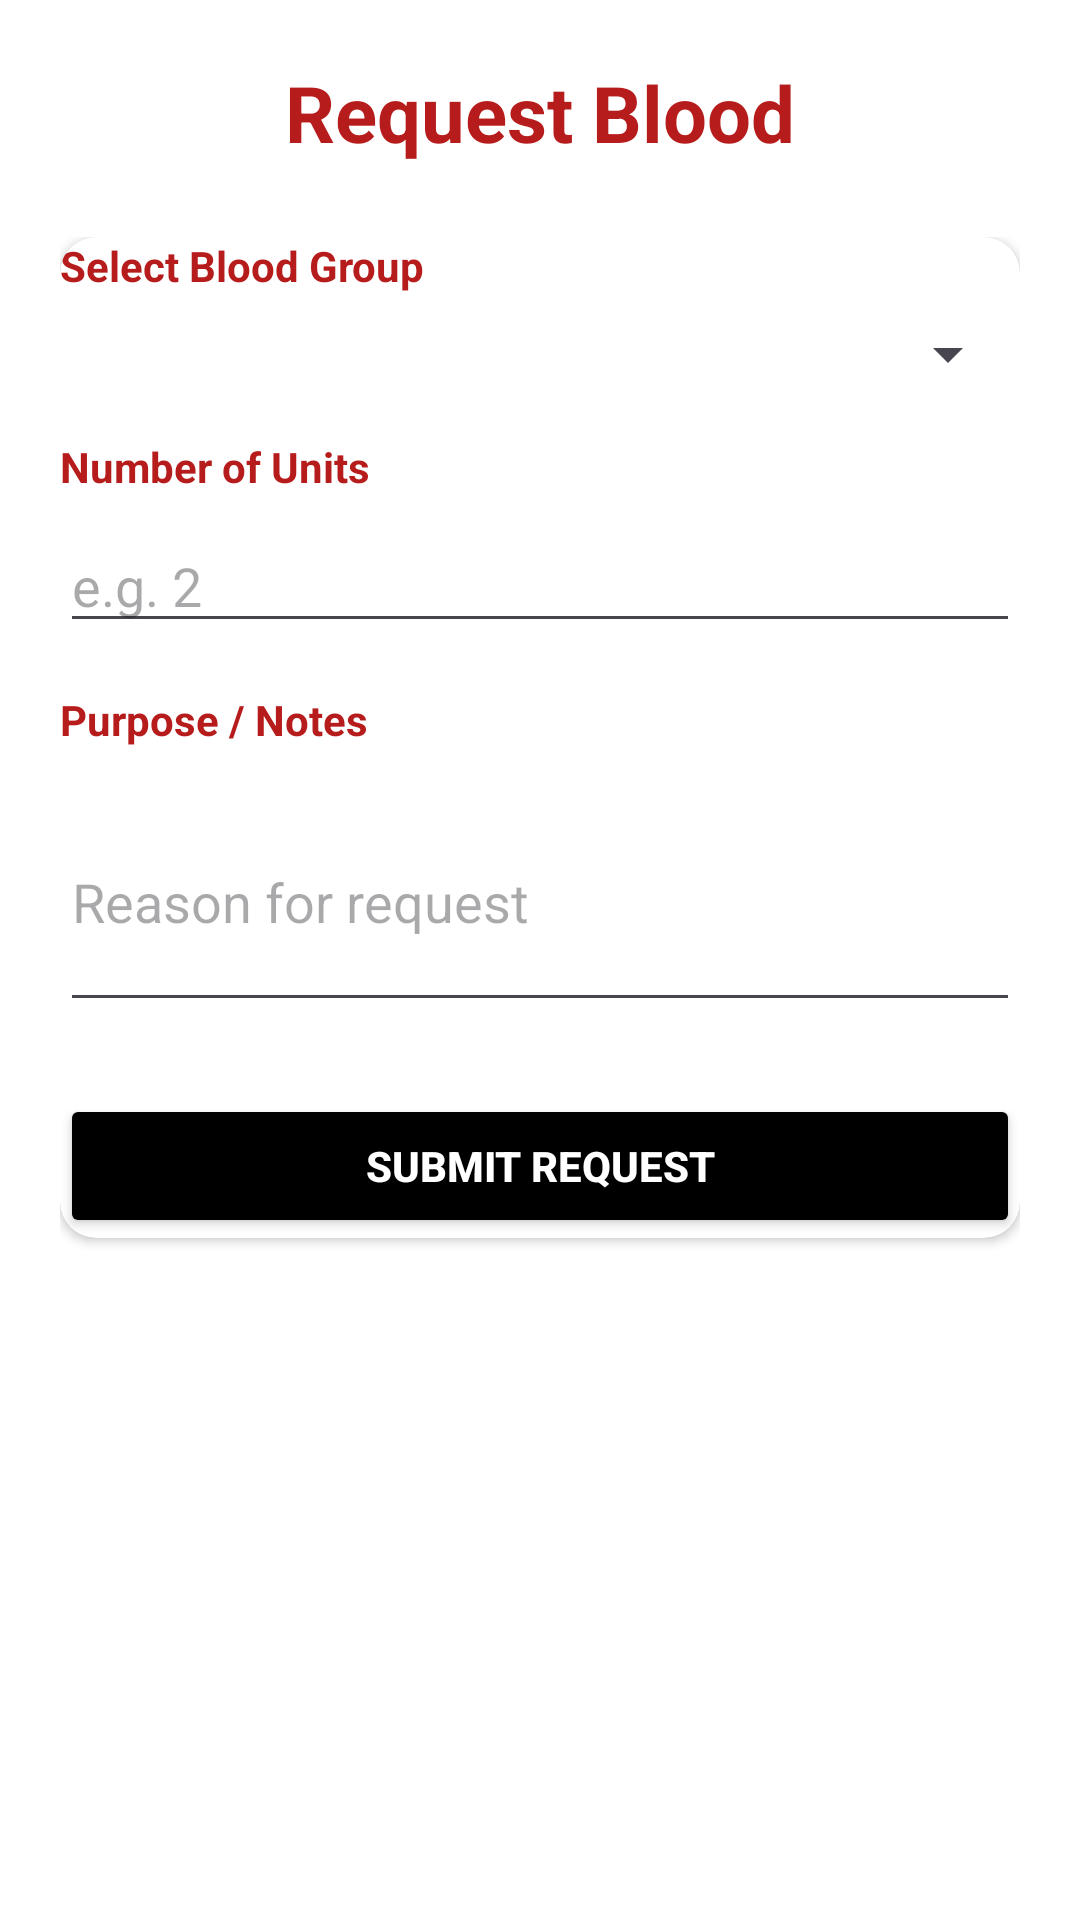

Android layout source for this screen:
<!-- AndroidManifest.xml: application theme Theme.Blood -->
<!-- res/layout/fragment_request.xml -->
<?xml version="1.0" encoding="utf-8"?>
<ScrollView xmlns:android="http://schemas.android.com/apk/res/android"
    xmlns:app="http://schemas.android.com/apk/res-auto"
    android:layout_width="match_parent"
    android:layout_height="match_parent"
    android:padding="20dp"
    android:background="@color/white">

    <LinearLayout
        android:orientation="vertical"
        android:layout_width="match_parent"
        android:layout_height="wrap_content"
        android:gravity="center_horizontal">

        
        <TextView
            android:layout_width="wrap_content"
            android:layout_height="wrap_content"
            android:text="Request Blood"
            android:textSize="26sp"
            android:textStyle="bold"
            android:textColor="@color/primary_dark"
            android:layout_marginBottom="24dp" />

        
        <LinearLayout
            android:id="@+id/newRequestlayout"
            android:layout_width="match_parent"
            android:layout_height="wrap_content"
            android:orientation="vertical">

            <androidx.cardview.widget.CardView
                android:layout_width="match_parent"
                android:layout_height="wrap_content"
                android:layout_marginBottom="16dp"
                android:elevation="4dp"
                android:padding="16dp"
                app:cardCornerRadius="12dp">

                <LinearLayout
                    android:layout_width="match_parent"
                    android:layout_height="wrap_content"
                    android:orientation="vertical">

                    <TextView
                        android:layout_width="wrap_content"
                        android:layout_height="wrap_content"
                        android:text="Select Blood Group"
                        android:textStyle="bold"
                        android:textColor="@color/primary_dark" />

                    <Spinner
                        android:id="@+id/bloodGroupSpinner"
                        android:layout_width="match_parent"
                        android:layout_height="wrap_content"
                        android:layout_marginTop="8dp" />

                    <TextView
                        android:layout_width="wrap_content"
                        android:layout_height="wrap_content"
                        android:text="Number of Units"
                        android:textStyle="bold"
                        android:textColor="@color/primary_dark"
                        android:layout_marginTop="16dp" />

                    <EditText
                        android:id="@+id/unitsEditText"
                        android:hint="e.g. 2"
                        android:inputType="number"
                        android:layout_width="match_parent"
                        android:layout_height="wrap_content"
                        android:layout_marginTop="8dp" />

                    <TextView
                        android:layout_width="wrap_content"
                        android:layout_height="wrap_content"
                        android:text="Purpose / Notes"
                        android:textStyle="bold"
                        android:textColor="@color/primary_dark"
                        android:layout_marginTop="16dp" />

                    <EditText
                        android:id="@+id/purposeEditText"
                        android:hint="Reason for request"
                        android:inputType="textMultiLine"
                        android:lines="3"
                        android:layout_width="match_parent"
                        android:layout_height="wrap_content"
                        android:layout_marginTop="8dp" />

                    <Button
                        android:id="@+id/requestButton"
                        android:text="Submit Request"
                        android:layout_width="match_parent"
                        android:layout_height="wrap_content"
                        android:layout_marginTop="24dp"
                        android:backgroundTint="@color/black"
                        android:textColor="@android:color/white"
                        android:textStyle="bold"
                        android:padding="12dp" />
                </LinearLayout>
            </androidx.cardview.widget.CardView>
        </LinearLayout>

        
        <LinearLayout
            android:id="@+id/submittedSection"
            android:layout_width="match_parent"
            android:layout_height="wrap_content"
            android:orientation="vertical"
            android:visibility="gone">

            <TextView
                android:id="@+id/submittedHeader"
                android:layout_width="wrap_content"
                android:layout_height="wrap_content"
                android:text="Your Submitted Request"
                android:textSize="20sp"
                android:textStyle="bold"
                android:layout_marginTop="24dp"
                android:layout_marginBottom="8dp"
                android:textColor="@color/primary_dark" />

            <TextView
                android:id="@+id/requestDetails"
                android:layout_width="match_parent"
                android:layout_height="wrap_content"
                android:textColor="@android:color/black"
                android:textSize="16sp"
                android:layout_marginBottom="8dp" />

            <TextView
                android:id="@+id/handledByText"
                android:layout_width="match_parent"
                android:layout_height="wrap_content"
                android:textStyle="bold"
                android:textColor="@color/primary_dark"
                android:layout_marginTop="12dp"
                android:visibility="gone" />

            <TextView
                android:id="@+id/donorListHeader"
                android:layout_width="wrap_content"
                android:layout_height="wrap_content"
                android:text="Willing Donors:"
                android:textStyle="bold"
                android:textColor="@color/primary_dark"
                android:layout_marginTop="12dp"
                android:visibility="gone" />

            <LinearLayout
                android:id="@+id/donorListLayout"
                android:layout_width="match_parent"
                android:layout_height="wrap_content"
                android:orientation="vertical"
                android:visibility="gone"
                android:layout_marginTop="8dp" />

            <Button
                android:id="@+id/cancelRequestButton"
                android:layout_width="match_parent"
                android:layout_height="wrap_content"
                android:text="Cancel Request"
                android:layout_marginTop="16dp"
                android:backgroundTint="@color/colorPrimary"
                android:textColor="@android:color/white"
                android:visibility="gone" />

            <Button
                android:id="@+id/newRequestButton"
                android:layout_width="match_parent"
                android:layout_height="wrap_content"
                android:text="Add Another Request"
                android:layout_marginTop="16dp"
                android:backgroundTint="@color/primary_dark"
                android:textColor="@android:color/white"
                android:visibility="gone" />
        </LinearLayout>
    </LinearLayout>
</ScrollView>
<!-- resources referenced by this layout -->
<resources>
  <color name="black">#FF000000</color>
  <color name="colorPrimary">#C62828</color>
  <color name="primary_dark">#B71C1C</color>
  <color name="white">#FFFFFFFF</color>
  <style name="Theme.Blood" parent="Base.Theme.Blood" />
  <style name="Base.Theme.Blood" parent="Theme.Material3.DayNight.NoActionBar">
          
          
      </style>
</resources>
